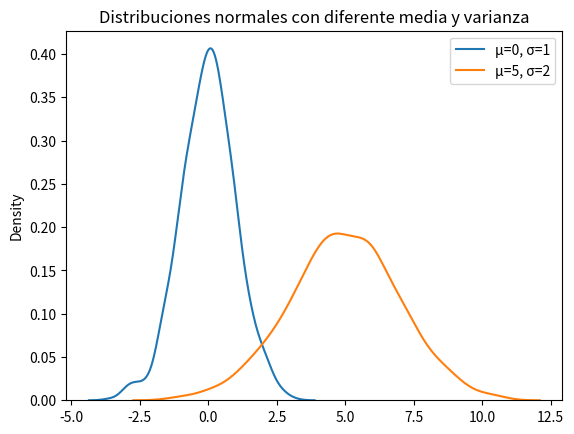

Write Python code to recreate this figure.
import numpy as np
import matplotlib.pyplot as plt
import seaborn as sns

# Creamos datos simulados
data1 = np.random.normal(0, 1, 1000)   # μ=0, σ=1
data2 = np.random.normal(5, 2, 1000)   # μ=5, σ=2

# Graficamos
sns.kdeplot(data1, label="μ=0, σ=1")
sns.kdeplot(data2, label="μ=5, σ=2")
plt.legend()
plt.title("Distribuciones normales con diferente media y varianza")
plt.show()

"""
La primera campana está centrada en 0 y es más angosta.
La segunda está centrada en 5 y más ancha (porque la varianza es mayor).
"""